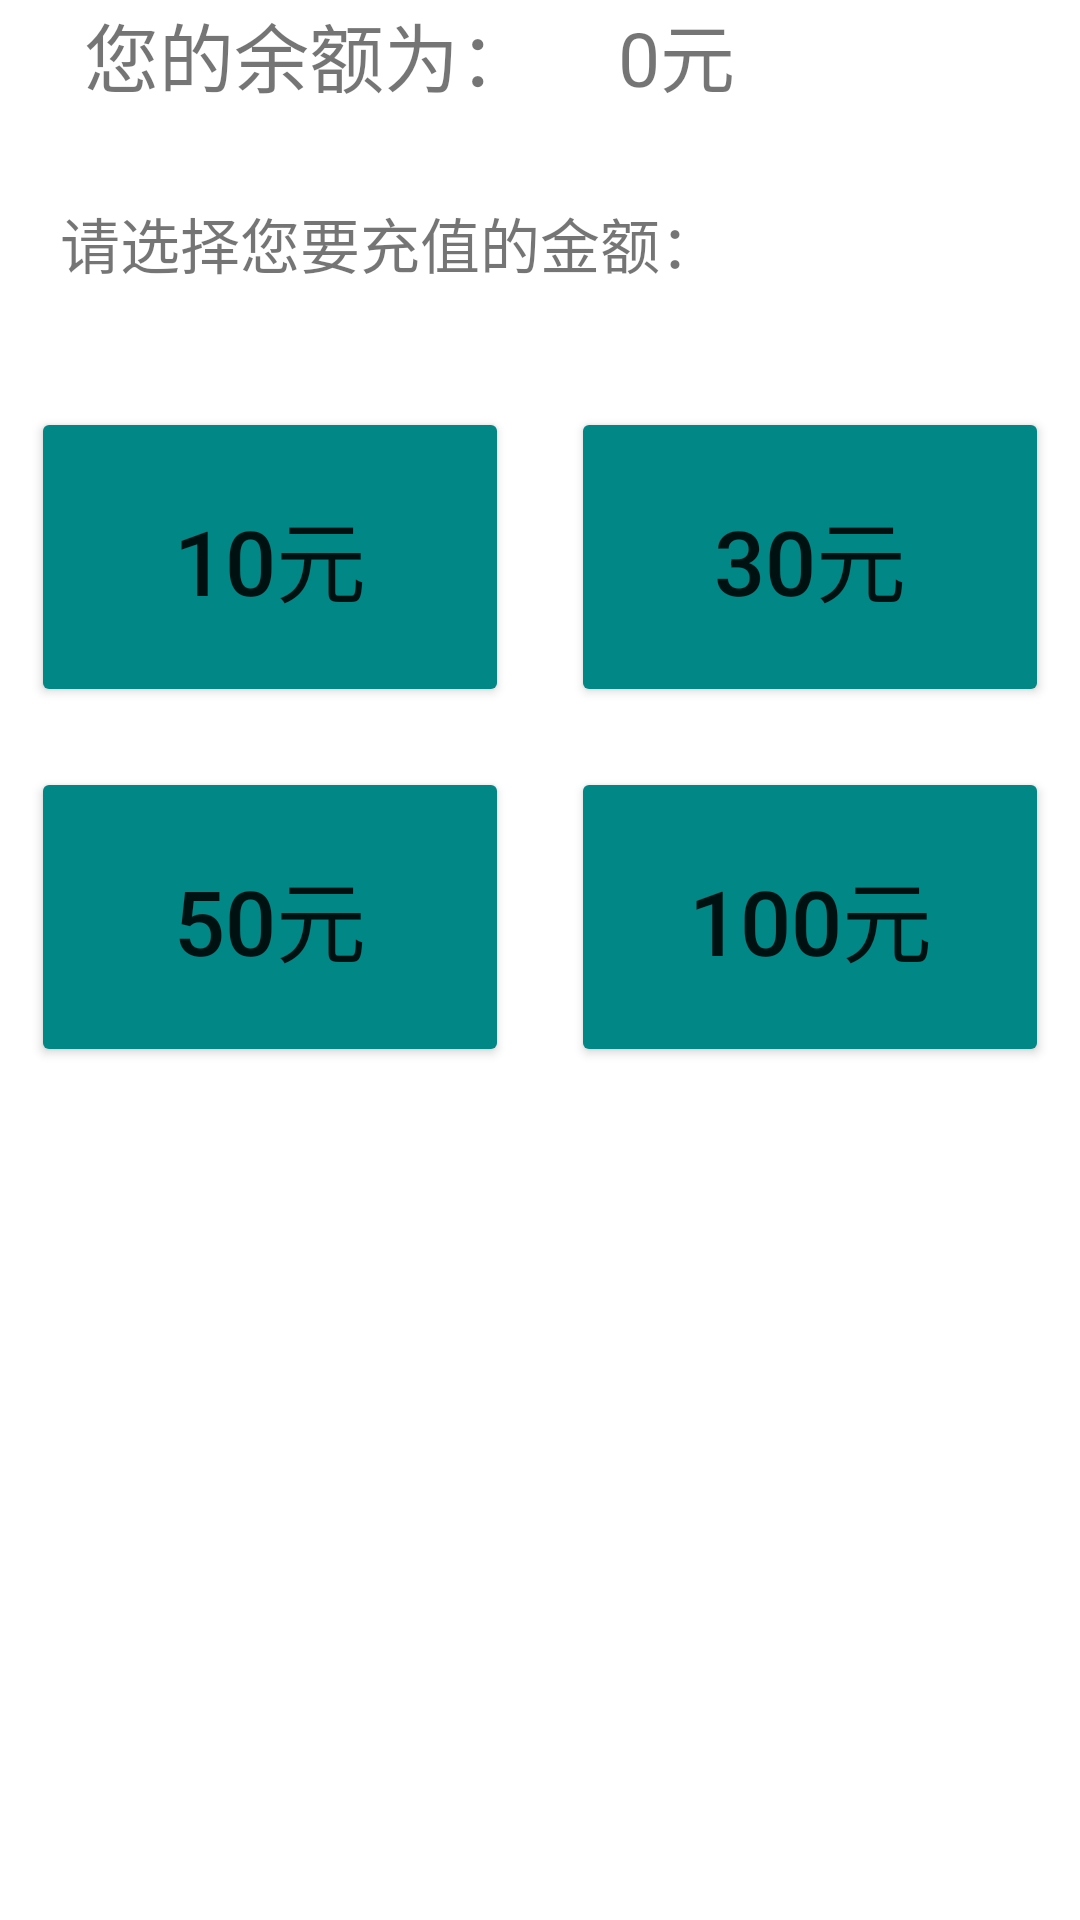

Android layout source for this screen:
<!-- AndroidManifest.xml: application theme Theme.OldApp -->
<!-- res/layout/activity_balance.xml -->
<?xml version="1.0" encoding="utf-8"?>
<LinearLayout xmlns:android="http://schemas.android.com/apk/res/android"
    android:layout_width="match_parent"
    android:layout_height="match_parent"
    android:orientation="vertical">

    <LinearLayout
        android:layout_width="match_parent"
        android:layout_height="wrap_content"
        android:orientation="vertical">

        <LinearLayout
            android:layout_width="match_parent"
            android:layout_height="wrap_content"
            android:orientation="horizontal">

            <TextView
                android:id="@+id/your_money_remaining"
                android:layout_width="match_parent"
                android:layout_height="wrap_content"
                android:layout_weight="3"
                android:text="@string/your_money_remaining"
                android:textSize="25sp"
                android:gravity="center" />

            <TextView
                android:id="@+id/remain_value"
                android:layout_width="match_parent"
                android:layout_height="wrap_content"
                android:layout_weight="4"
                android:text="@string/_0_yuan"
                android:textSize="25sp" />
        </LinearLayout>

        <TextView
            android:layout_width="match_parent"
            android:layout_height="wrap_content"
            android:text="@string/choose_money_to_deposit"
            android:paddingVertical="30dp"
            android:layout_marginStart="20dp"
            android:textSize="20sp" />
    </LinearLayout>

    <LinearLayout
        android:layout_width="match_parent"
        android:layout_height="wrap_content"
        android:orientation="horizontal"
        android:paddingVertical="10dp">

        <Button
            android:id="@+id/ten_yuan"
            android:backgroundTint="@color/colorAccent"
            android:layout_width="match_parent"
            android:layout_height="100dp"
            android:layout_weight="1"
            android:layout_marginStart="5pt"
            android:layout_marginEnd="5pt"
            android:text="@string/_10_yuan"
            android:textSize="30sp" />

        <Button
            android:id="@+id/thirty_yuan"
            android:backgroundTint="@color/colorAccent"
            android:layout_width="match_parent"
            android:layout_height="100dp"
            android:layout_weight="1"
            android:layout_marginStart="5pt"
            android:layout_marginEnd="5pt"
            android:text="@string/_30_yuan"
            android:textSize="30sp" />

    </LinearLayout>

    <LinearLayout
        android:layout_width="match_parent"
        android:layout_height="wrap_content"
        android:orientation="horizontal"
        android:paddingVertical="10dp">

        <Button
            android:id="@+id/fifty_yuan"
            android:backgroundTint="@color/colorAccent"
            android:layout_width="match_parent"
            android:layout_height="100dp"
            android:layout_weight="1"
            android:layout_marginStart="5pt"
            android:layout_marginEnd="5pt"
            android:text="@string/_50_yuan"
            android:textSize="30sp" />

        <Button
            android:id="@+id/hundred_yuan"
            android:backgroundTint="@color/colorAccent"
            android:layout_width="match_parent"
            android:layout_height="100dp"
            android:layout_weight="1"
            android:layout_marginStart="5pt"
            android:layout_marginEnd="5pt"
            android:text="@string/_100_yuan"
            android:textSize="30sp" />

    </LinearLayout>
</LinearLayout>
<!-- resources referenced by this layout -->
<resources>
  <color name="colorAccent">@color/teal_700</color>
  <string name="_0_yuan">0元</string>
  <string name="_100_yuan">100元</string>
  <string name="_10_yuan">10元</string>
  <string name="_30_yuan">30元</string>
  <string name="_50_yuan">50元</string>
  <string name="choose_money_to_deposit">请选择您要充值的金额：</string>
  <string name="your_money_remaining">您的余额为：</string>
  <style name="Theme.OldApp" parent="Theme.MaterialComponents.DayNight.NoActionBar">
          
          <item name="colorPrimary">@color/teal_700</item>
          <item name="colorPrimaryVariant">@color/main_bg_2</item>
          <item name="colorOnPrimary">@color/black</item>
          <item name="colorAccent">@color/teal_700</item>
          
          <item name="colorSecondary">#FF007FAC</item>
          <item name="colorSecondaryVariant">@color/teal_700</item>
          <item name="colorOnSecondary">@color/black</item>
          <item name="colorSecondaryContainer">#039BE5</item>
          
          <item name="android:statusBarColor" tools:targetApi="r">@android:color/transparent</item>
          
          
          <item name="android:navigationBarColor">@android:color/transparent</item>
          <item name="android:navigationBarDividerColor">@android:color/transparent</item>
          <item name="android:windowTranslucentStatus">false</item>
          <item name="android:windowDrawsSystemBarBackgrounds">true</item>
  
          
          <item name="android:windowLightStatusBar">true</item>
  
          <item name="colorOnSurface">@color/colorAccent</item>
          <item name="colorSurface">@color/white</item>
  
      </style>
  <color name="teal_700">#FF018786</color>
  <color name="main_bg_2">#999999</color>
  <color name="black">#FF000000</color>
  <color name="white">#FFFFFFFF</color>
</resources>
